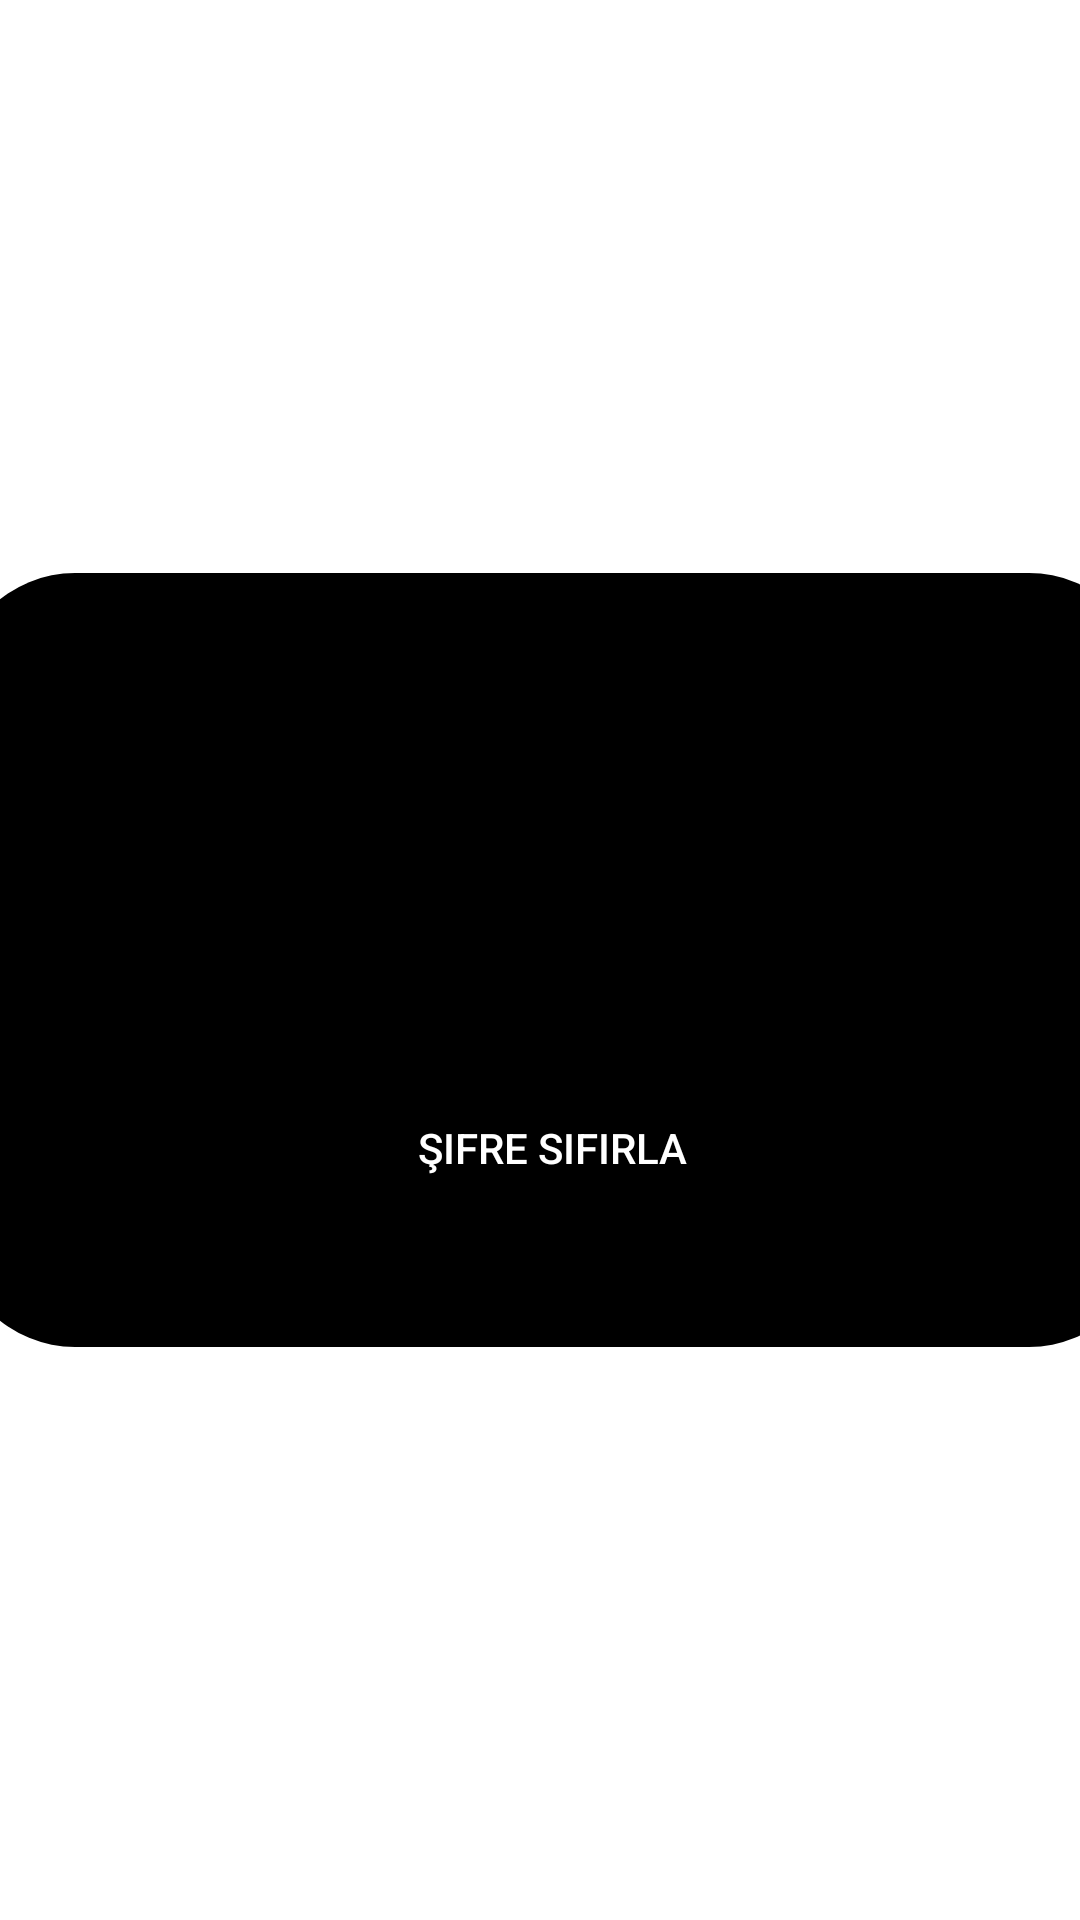

Reconstruct the res/layout file that produces this screen, plus the resources it refers to.
<!-- AndroidManifest.xml: application theme Theme.YemekUygulamasi -->
<!-- res/layout/activity_sifre_sifirlama.xml -->
<?xml version="1.0" encoding="utf-8"?>
<androidx.constraintlayout.widget.ConstraintLayout xmlns:android="http://schemas.android.com/apk/res/android"
    xmlns:app="http://schemas.android.com/apk/res-auto"
    xmlns:tools="http://schemas.android.com/tools"
    android:layout_width="match_parent"
    android:layout_height="match_parent"
    tools:context=".SifreSifirlamaActivity">


    <androidx.constraintlayout.widget.ConstraintLayout
        android:layout_width="398dp"
        android:layout_height="258dp"
        android:layout_margin="25dp"
        android:background="@drawable/sifre_sifirlama_back"
        app:layout_constraintBottom_toBottomOf="parent"
        app:layout_constraintEnd_toEndOf="parent"
        app:layout_constraintHorizontal_bias="0.461"
        app:layout_constraintStart_toStartOf="parent"
        app:layout_constraintTop_toTopOf="parent"
        app:layout_constraintVertical_bias="0.5">

        <com.google.android.material.textfield.TextInputLayout
            android:id="@+id/textInputLayout"
            android:layout_width="0dp"
            android:layout_height="wrap_content"
            android:layout_marginStart="40dp"
            android:layout_marginTop="80dp"
            android:layout_marginEnd="40dp"
            app:boxStrokeColor="@color/black"
            app:endIconTint="@color/black"
            app:hintTextColor="@color/black"
            app:layout_constraintEnd_toEndOf="parent"
            app:layout_constraintStart_toStartOf="parent"
            app:layout_constraintTop_toTopOf="parent"
            app:startIconTint="@color/text">

            <com.google.android.material.textfield.TextInputEditText
                android:id="@+id/txtEmail"
                android:layout_width="match_parent"
                android:layout_height="wrap_content"
                android:background="@drawable/detay_img_back"
                android:hint="E-mail"
                android:shadowColor="@color/black"
                android:textAlignment="viewStart"
                android:textColor="@color/text"
                android:textColorHighlight="@color/black"
                android:textColorHint="@color/text_input_hint_color"
                android:textColorLink="@color/black" />
        </com.google.android.material.textfield.TextInputLayout>

        <Button
            android:id="@+id/btnSifreSifirla"
            android:layout_width="wrap_content"
            android:layout_height="wrap_content"
            android:layout_marginTop="32dp"
            android:backgroundTint="@color/black"
            android:text="Şifre Sıfırla"
            android:textColor="@color/white"
            app:layout_constraintEnd_toEndOf="parent"
            app:layout_constraintHorizontal_bias="0.5"
            app:layout_constraintStart_toStartOf="parent"
            app:layout_constraintTop_toBottomOf="@+id/textInputLayout" />

        <TextView
            android:id="@+id/textView17"
            android:layout_width="0dp"
            android:layout_height="wrap_content"
            android:layout_marginStart="10dp"
            android:layout_marginEnd="10dp"
            android:layout_marginBottom="16dp"
            android:text="Sıfırlama maili gönderebilmemiz için lütfen mailinizi giriniz"
            android:textAlignment="center"
            android:textColor="@color/text"
            android:textSize="16sp"
            android:textStyle="bold"
            app:layout_constraintBottom_toTopOf="@+id/textInputLayout"
            app:layout_constraintEnd_toEndOf="parent"
            app:layout_constraintHorizontal_bias="0.5"
            app:layout_constraintStart_toStartOf="parent" />

    </androidx.constraintlayout.widget.ConstraintLayout>

</androidx.constraintlayout.widget.ConstraintLayout>
<!-- resources referenced by this layout -->
<resources>
  <color name="black">#FF000000</color>
  <color name="text">#000000</color>
  <color name="text_input_hint_color">#000000</color>
  <color name="white">#FFFFFFFF</color>
  <!-- drawable detay_img_back (drawable) -->
  <?xml version="1.0" encoding="utf-8"?>
  <shape xmlns:android="http://schemas.android.com/apk/res/android">
  <corners
      android:radius="20dp"
  
      ></corners>
  
      <solid
          android:color="@color/detay_back"></solid>
  </shape>
  <!-- drawable sifre_sifirlama_back (drawable) -->
  <?xml version="1.0" encoding="utf-8"?>
  <shape xmlns:android="http://schemas.android.com/apk/res/android">
      <corners
          android:radius="40dp"/>
      <solid
          android:color="@color/toolbar"/>
  </shape>
  <style name="Theme.YemekUygulamasi" parent="Theme.MaterialComponents.DayNight.DarkActionBar">
          
          <item name="colorPrimary">@color/purple_500</item>
          <item name="colorPrimaryVariant">@color/purple_700</item>
          <item name="colorOnPrimary">@color/white</item>
          
          <item name="colorSecondary">@color/teal_200</item>
          <item name="colorSecondaryVariant">@color/teal_700</item>
          <item name="colorOnSecondary">@color/black</item>
          
          <item name="android:statusBarColor">?attr/colorPrimaryVariant</item>
          
          <item name="windowNoTitle">true</item>
          <item name="windowActionBar">false</item>
      </style>
  <color name="detay_back">#3E3E3E</color>
  <color name="toolbar">#000000</color>
  <color name="purple_500">#FF6200EE</color>
  <color name="purple_700">#FF3700B3</color>
  <color name="teal_200">#FF03DAC5</color>
  <color name="teal_700">#FF018786</color>
</resources>
